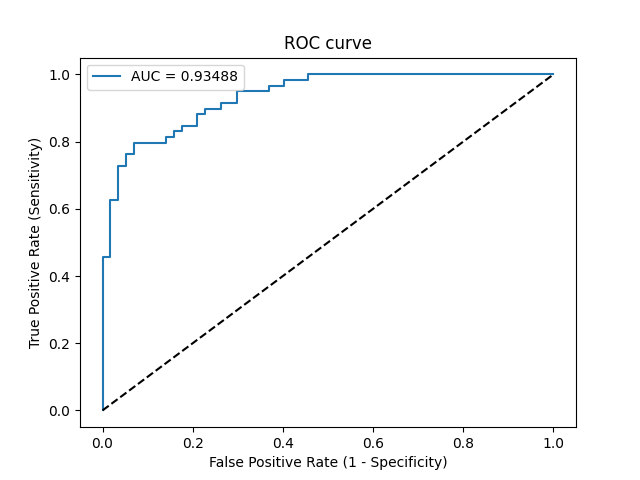

The table this chart was drawn from, first rows:
Threshold, Sensitivity, Specificity, NPV, PPV
inf, 0.0, 1.0, 0.4914, 0
0.9995, 0.01695, 1.0, 0.4957, 1.0
0.9379, 0.4576, 1.0, 0.6404, 1.0
0.9312, 0.4576, 0.9825, 0.6364, 0.9643
0.8586, 0.6271, 0.9825, 0.7179, 0.9737
0.8524, 0.6271, 0.9649, 0.7143, 0.9487
0.7414, 0.7288, 0.9649, 0.7746, 0.9556
0.7345, 0.7288, 0.9474, 0.7714, 0.9348
0.6879, 0.7627, 0.9474, 0.7941, 0.9375
0.6735, 0.7627, 0.9298, 0.791, 0.9184
0.6398, 0.7966, 0.9298, 0.8154, 0.9216
0.6013, 0.7966, 0.8596, 0.8033, 0.8545
0.5619, 0.8136, 0.8596, 0.8167, 0.8571
0.5435, 0.8136, 0.8421, 0.8136, 0.8421
0.5337, 0.8305, 0.8421, 0.8276, 0.8448
0.522, 0.8305, 0.8246, 0.8246, 0.8305
0.5185, 0.8475, 0.8246, 0.8393, 0.8333
0.458, 0.8475, 0.7895, 0.8333, 0.8065
0.4158, 0.8814, 0.7895, 0.8654, 0.8125
0.3743, 0.8814, 0.7719, 0.8627, 0.8
0.3674, 0.8983, 0.7719, 0.88, 0.803
0.3165, 0.8983, 0.7368, 0.875, 0.7794
0.2947, 0.9153, 0.7368, 0.8936, 0.7826
0.2703, 0.9153, 0.7018, 0.8889, 0.7606
0.2235, 0.9492, 0.7018, 0.9302, 0.7671
0.2031, 0.9492, 0.6316, 0.9231, 0.7273
0.2028, 0.9661, 0.6316, 0.9474, 0.7308
0.1782, 0.9661, 0.5965, 0.9444, 0.7125
0.1729, 0.9831, 0.5965, 0.9714, 0.716
0.1355, 0.9831, 0.5439, 0.9688, 0.6905
0.1338, 1.0, 0.5439, 1.0, 0.6941
8.39501278150152e-05, 1.0, 0.0, 0, 0.5086
